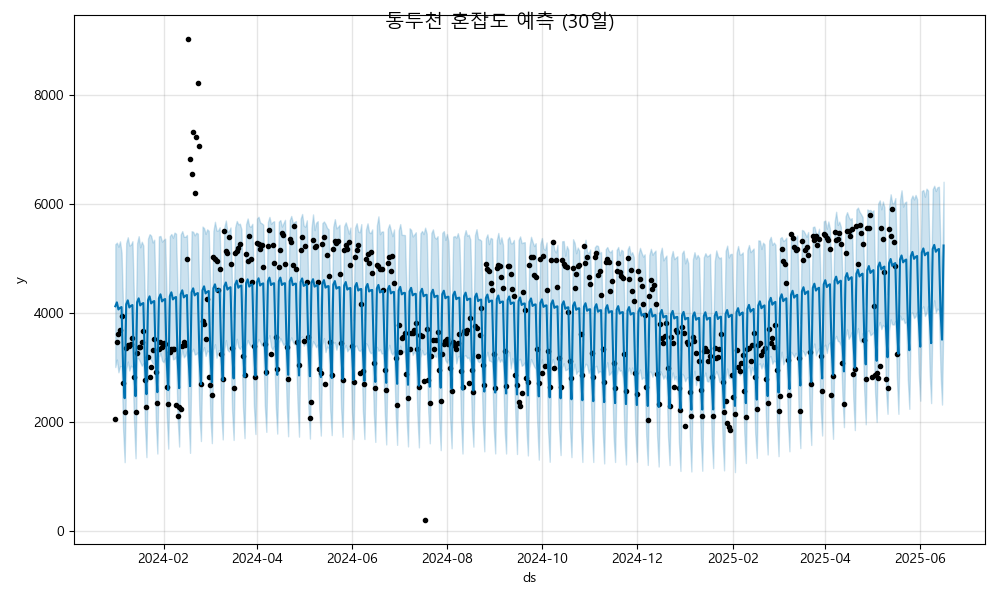

The file beside this chart, header and first rows:
ds, yhat, yhat_lower, yhat_upper
2024-01-01, 4123, 3005, 5263
2024-01-02, 4195, 3144, 5292
2024-01-03, 4064, 2909, 5217
2024-01-04, 4094, 3024, 5316
2024-01-05, 4108, 3021, 5111
2024-01-06, 2990, 1861, 4086
2024-01-07, 2433, 1257, 3526
2024-01-08, 4159, 2968, 5285
2024-01-09, 4232, 3107, 5391
2024-01-10, 4101, 2941, 5238
2024-01-11, 4131, 3031, 5253
2024-01-12, 4145, 3003, 5318
2024-01-13, 3027, 2009, 4229
2024-01-14, 2470, 1329, 3611
2024-01-15, 4196, 3173, 5282
2024-01-16, 4268, 3158, 5411
2024-01-17, 4138, 3093, 5207
2024-01-18, 4168, 3029, 5309
2024-01-19, 4182, 3073, 5238
2024-01-20, 3064, 1956, 4196
2024-01-21, 2507, 1350, 3641
2024-01-22, 4233, 3149, 5367
2024-01-23, 4305, 3159, 5447
2024-01-24, 4175, 3134, 5419
2024-01-25, 4205, 3072, 5294
2024-01-26, 4219, 3062, 5346
2024-01-27, 3101, 2021, 4172
2024-01-28, 2544, 1416, 3631
2024-01-29, 4270, 3188, 5407
2024-01-30, 4342, 3263, 5415
2024-01-31, 4211, 3124, 5310
2024-02-01, 4242, 3094, 5343
2024-02-02, 4255, 3167, 5366
2024-02-03, 3138, 2137, 4264
2024-02-04, 2581, 1507, 3625
2024-02-05, 4307, 3183, 5411
2024-02-06, 4379, 3335, 5451
2024-02-07, 4248, 3147, 5382
2024-02-08, 4278, 3158, 5476
2024-02-09, 4292, 3203, 5456
2024-02-10, 3174, 2084, 4343
2024-02-11, 2617, 1545, 3636
2024-02-12, 4344, 3172, 5442
2024-02-13, 4416, 3315, 5504
2024-02-14, 4285, 3183, 5399
2024-02-15, 4315, 3219, 5399
2024-02-16, 4329, 3306, 5433
2024-02-17, 3211, 2076, 4415
2024-02-18, 2654, 1429, 3765
2024-02-19, 4380, 3283, 5503
2024-02-20, 4453, 3342, 5491
2024-02-21, 4322, 3234, 5425
2024-02-22, 4352, 3246, 5474
2024-02-23, 4366, 3279, 5458
2024-02-24, 3248, 2142, 4343
2024-02-25, 2691, 1646, 3798
2024-02-26, 4417, 3285, 5586
2024-02-27, 4489, 3370, 5559
2024-02-28, 4359, 3210, 5453
2024-02-29, 4389, 3310, 5537
... 473 more rows
